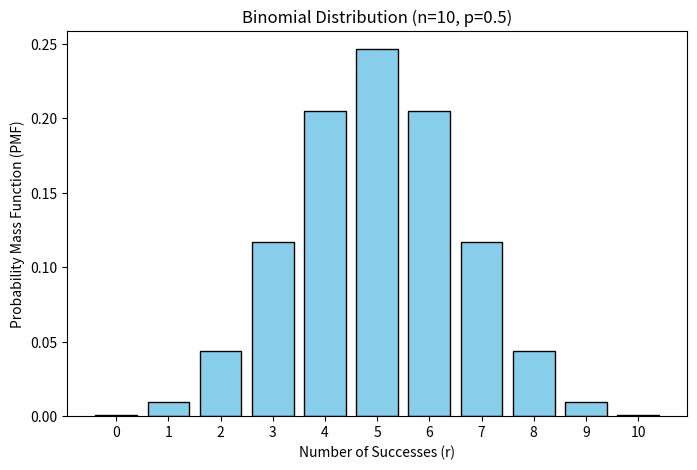

Reproduce this figure in Python.
import numpy as np
import matplotlib.pyplot as plt
from scipy.stats import binom

n = 10
p = 0.5

r_values = np.arange(n + 1)

pmf_values = binom.pmf(r_values, n, p)

plt.figure(figsize=(8, 5))
plt.bar(r_values, pmf_values, color='skyblue', edgecolor='black')

plt.xlabel("Number of Successes (r)")
plt.ylabel("Probability Mass Function (PMF)")
plt.title("Binomial Distribution (n=10, p=0.5)")
plt.xticks(r_values)

plt.show()